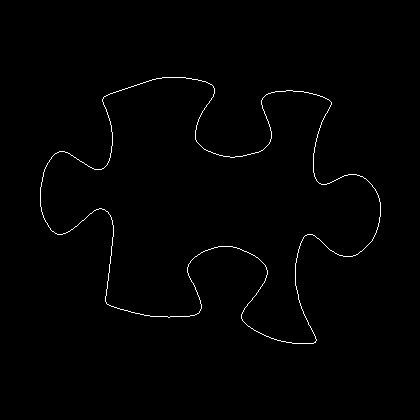

The data file committed next to this chart (first rows):
40, 187
40, 188
40, 189
40, 190
40, 191
40, 192
40, 193
40, 194
40, 195
40, 196
40, 197
40, 198
40, 199
40, 200
40, 201
40, 202
40, 203
40, 204
40, 205
40, 206
41, 207
41, 208
41, 209
41, 210
41, 211
42, 212
42, 213
42, 214
43, 215
43, 216
43, 217
44, 218
44, 219
45, 220
45, 221
46, 222
47, 223
47, 224
48, 225
48, 226
49, 227
50, 228
50, 229
51, 230
52, 231
53, 231
54, 232
55, 233
56, 233
57, 234
58, 234
59, 234
60, 234
61, 234
62, 234
63, 233
64, 233
65, 233
66, 232
67, 232
68, 231
... 1,345 more rows
